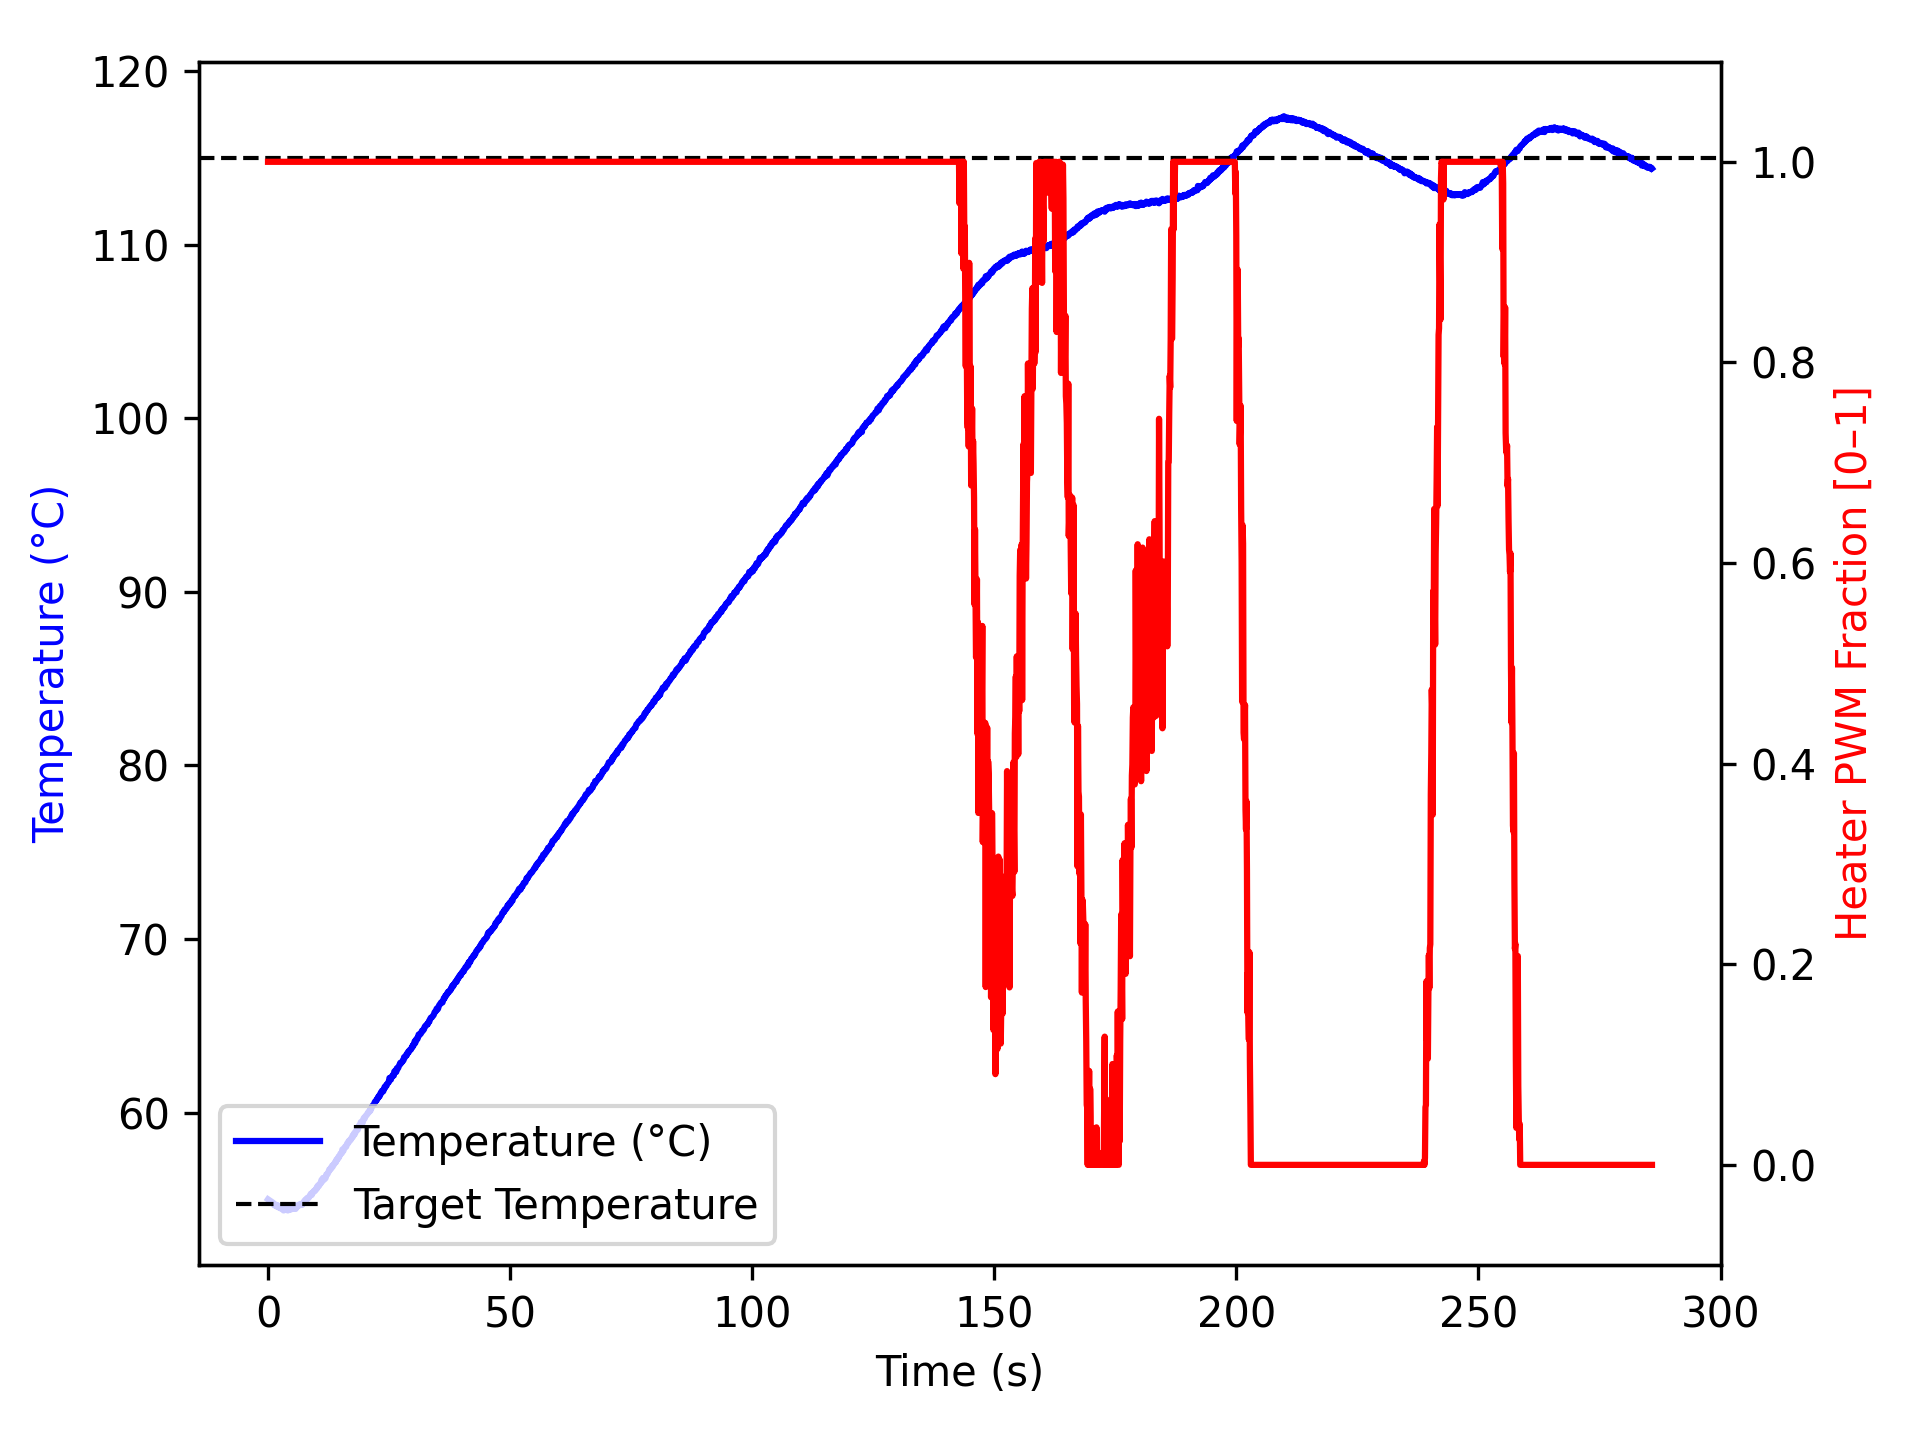

The file beside this chart, header and first rows:
time_ms, temperature, heater
3, 55.0, 1.0
1105, 54.79, 1.0
1206, 54.7, 1.0
1306, 54.66, 1.0
1406, 54.67, 1.0
1506, 54.7, 1.0
1606, 54.63, 1.0
1706, 54.68, 1.0
1806, 54.59, 1.0
1906, 54.57, 1.0
2006, 54.65, 1.0
2106, 54.63, 1.0
2206, 54.55, 1.0
2307, 54.55, 1.0
2407, 54.5, 1.0
2507, 54.49, 1.0
2608, 54.49, 1.0
2708, 54.48, 1.0
2808, 54.47, 1.0
2909, 54.49, 1.0
3009, 54.47, 1.0
3109, 54.42, 1.0
3209, 54.36, 1.0
3309, 54.47, 1.0
3409, 54.41, 1.0
3509, 54.5, 1.0
3609, 54.49, 1.0
3709, 54.41, 1.0
3809, 54.38, 1.0
3909, 54.43, 1.0
4009, 54.38, 1.0
4109, 54.36, 1.0
4209, 54.48, 1.0
4309, 54.45, 1.0
4409, 54.48, 1.0
4510, 54.41, 1.0
4612, 54.5, 1.0
4713, 54.42, 1.0
4814, 54.43, 1.0
4916, 54.45, 1.0
5017, 54.45, 1.0
5117, 54.52, 1.0
5217, 54.47, 1.0
5317, 54.48, 1.0
5417, 54.45, 1.0
5517, 54.54, 1.0
5617, 54.59, 1.0
5717, 54.45, 1.0
5817, 54.52, 1.0
5917, 54.55, 1.0
6017, 54.63, 1.0
6117, 54.59, 1.0
6217, 54.66, 1.0
6318, 54.65, 1.0
6418, 54.7, 1.0
6519, 54.66, 1.0
6621, 54.67, 1.0
6722, 54.73, 1.0
6823, 54.72, 1.0
6924, 54.68, 1.0
... 2,779 more rows
